Run: headless pygame with SDL's dummy video driver; simulated clock (each Clock.tick advances the game by its frame time, no real sleeping); random seed 0; keys injected as events and as key.get_pressed() state; no mouse input.
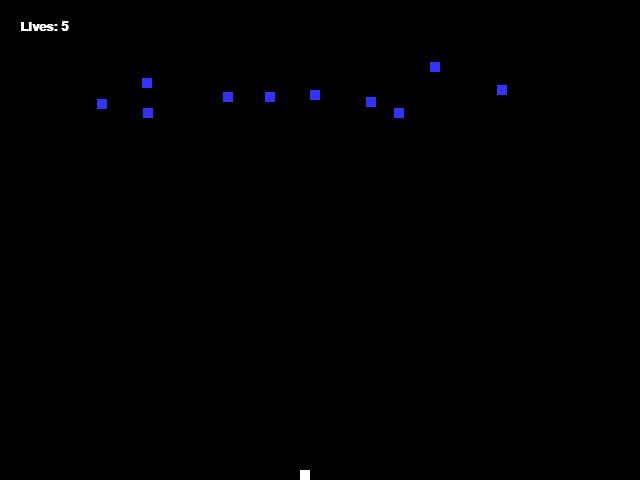
Frame 1 of 4 · flips 1–60 · no input
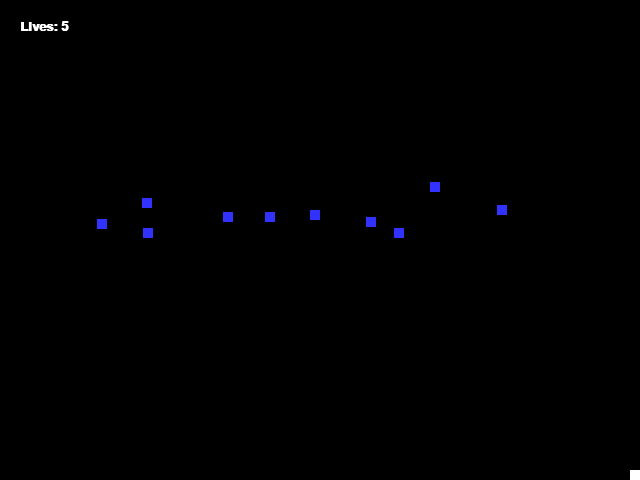
Frame 2 of 4 · flips 61–180 · tapped SPACE, RETURN · held RIGHT (→), D
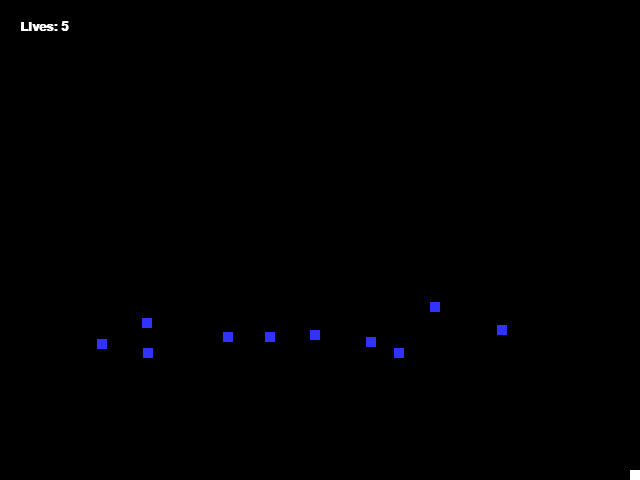
Frame 3 of 4 · flips 181–300 · held DOWN (↓), S
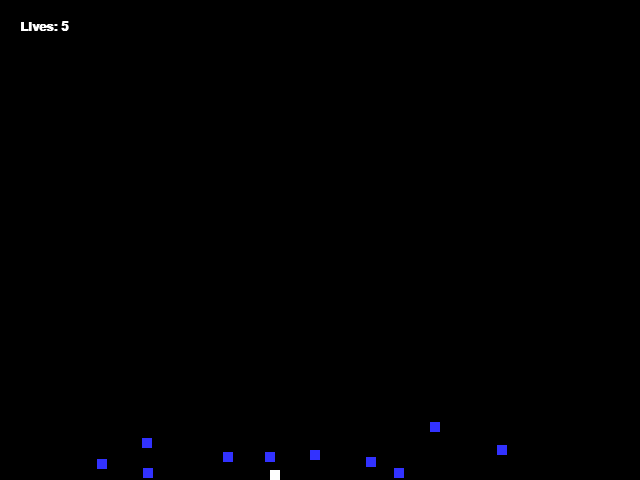
Frame 4 of 4 · flips 301–420 · held LEFT (←), A, UP (↑), W

The pygame program that drew these frames:

import pygame
import math
import random
# -- Global Constants

# -- Colours
BLACK = (0, 0, 0)
WHITE = (255, 255, 255)
BLUE = (50, 50, 255)
YELLOW = (255, 255, 0)

# -- Initialise PyGame
pygame.init()
pygame.font.init()

# -- Blank Screen
size = (640, 480)

screen = pygame.display.set_mode(size)

# -- Title of new window/screen
pygame.display.set_caption("Space Invaders")

#Classes & functions
class Invader(pygame.sprite.Sprite):
    # Define the constructor for snow
    def __init__(self, color, width, height, speed):
        #calling the sprite constructor
        super().__init__()
        # Create a sprite and fill it with colour
        self.image = pygame.Surface([width, height])
        self.image.fill(color)
        # Set the position of the sprite
        self.rect = self.image.get_rect()
        self.rect.x = random.randrange(0, 600)
        self.rect.y = random.randrange(0, 50)
        self.speed = speed

    #update method
    def update(self):
        self.rect.y = self.rect.y + self.speed
    #End Procedure
#End Class

class Bullet(pygame.sprite.Sprite):
    # Define the constructor for snow
    def __init__(self, color, width, height, speed):
        #calling the sprite constructor
        super().__init__()
        # Create a sprite and fill it with colour
        self.image = pygame.Surface([width, height])
        self.image.fill(color)
        # Set the position of the sprite
        self.rect = self.image.get_rect()
        self.speed = speed

    #update method
    def update(self):
        self.rect.y = self.rect.y + self.speed
    #End Procedure
#End Class

class Player(pygame.sprite.Sprite):
    # Define the constructor for snow
    def __init__(self, color, width, height, lives):
        #calling the sprite constructor
        super().__init__()
        # Create a sprite and fill it with colour
        self.image = pygame.Surface([width, height])
        self.image.fill(color)
        # Set the position of the sprite
        self.rect = self.image.get_rect()
        self.rect.x = 300
        self.rect.y = size[1] - height
        self.speed = 0
        self.width = width
        self.height = height
        self.lives = lives
        self.bullet_count = 50

    #update method
    def update(self):
        self.rect.x = self.rect.x + self.speed
        if self.rect.x > size[0] - self.width:
            self.rect.x = size[0] - self.width
            self.speed = 0
        if self.rect.x < 0:
            self.rect.x = 0
            self.speed = 0
    #End Procedure

    #set speed method
    def player_set_speed(self, value):
        self.speed = value
        print(self.rect.x)
    #end procedure
#End Class

# -- Exit game flag set to false
done = False

#list of all snow blocks
invader_group = pygame.sprite.Group()
#list of all sprites
all_sprites_group = pygame.sprite.Group()

player = Player(WHITE, 10, 10, 5)
all_sprites_group.add(player)

# -- Manages how fast screen refreshes
clock = pygame.time.Clock()

#create x snowflakes
number_of_invaders = 10
for x in range(number_of_invaders):
    my_invader = Invader(BLUE, 10, 10, 1)
    invader_group.add(my_invader)
    all_sprites_group.add(my_invader)

### -- Game Loop
while not done:
    # -- User input and controls
    for event in pygame.event.get():
        if event.type == pygame.QUIT:
            done = True
        elif event.type == pygame.KEYDOWN:  # - a key is down
            if event.key == pygame.K_LEFT:  # - if the left key pressed
                player.player_set_speed(-3)  # speed set to -3
            elif event.key == pygame.K_RIGHT:  # - if the right key pressed
                player.player_set_speed(3)  # speed set to 3
            elif event.key == pygame.K_SPACE:
                #creating bullets when space bar is pressed
                if player.bullet_count == 0:
                    pass
                else:
                    player.bullet_count -= 1
                    print(player.bullet_count)
        elif event.type == pygame.KEYUP:  # - a key released
            if event.key == pygame.K_LEFT or event.key == pygame.K_RIGHT:
                player.player_set_speed(0)  # speed set to 0
            #ENDIF
        #ENDIF
    #ENDFOR

    # -- Game logic goes after this comment
    player_hit_group = pygame.sprite.spritecollide(player, invader_group, True)
    all_sprites_group.update() # update all sprites

    screen.fill(BLACK)  # -- Screen background is BLACK

    #font to use, size, bold, italics
    font = pygame.font.SysFont('Calibri', 20, True, False)
    #create the text - text value, anti-aliasing, color
    text = font.render("Lives: " + str(player.lives), True, WHITE)
    # getting the size of the text rectangle - I'll use it later to center the text properly
    text_size = text.get_rect().width
    #put the text on the screen at a position in [ ]...
    screen.blit(text, [20, 20])

    all_sprites_group.draw(screen) # draw the list of all sprites to the screen

    pygame.display.flip()
    # - The clock ticks over
    clock.tick(60)
#End While - End of game loop
pygame.quit()
